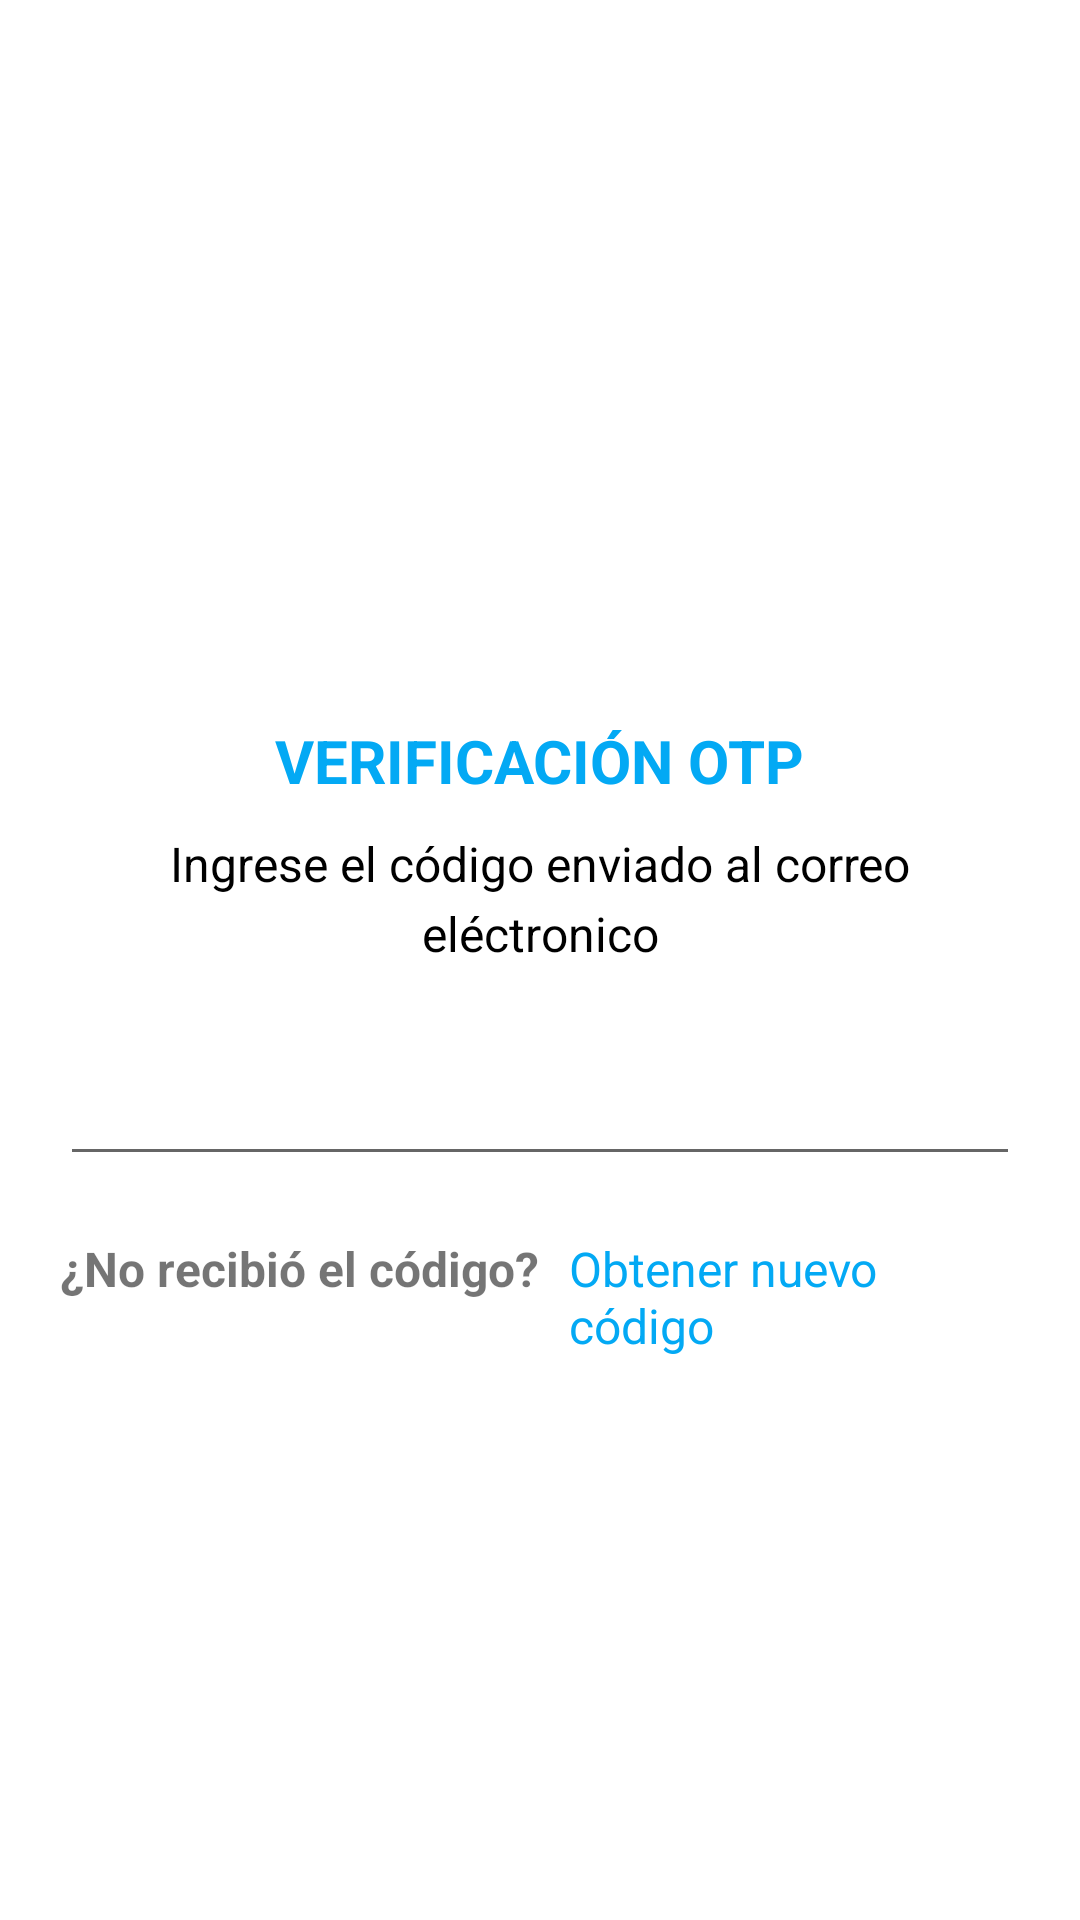

Produce the Android XML layout that renders to this screen, including the resource entries it uses.
<!-- AndroidManifest.xml: application theme Theme.EPAPACOLI -->
<!-- res/layout/activity_verify_code.xml -->
<?xml version="1.0" encoding="utf-8"?>
<ScrollView xmlns:android="http://schemas.android.com/apk/res/android"
    xmlns:app="http://schemas.android.com/apk/res-auto"
    xmlns:tools="http://schemas.android.com/tools"
    android:layout_width="match_parent"
    android:layout_height="match_parent"
    android:overScrollMode="never"
    android:scrollbars="none"
    tools:context=".VerifyCode">

    <LinearLayout
        android:layout_width="match_parent"
        android:layout_height="wrap_content"
        android:orientation="vertical"
        android:gravity="center_horizontal">

        <ImageView
            android:layout_width="130dp"
            android:layout_height="130dp"
            android:layout_marginTop="80dp"
            android:contentDescription="@string/app_name"
            android:src="@drawable/received"/>

        <TextView
            android:layout_width="wrap_content"
            android:layout_height="wrap_content"
            android:layout_marginTop="30dp"
            android:text="VERIFICACIÓN OTP"
            android:textStyle="bold"
            android:gravity="center_horizontal"
            android:lineSpacingMultiplier="1.2"
            android:textSize="20sp"
            android:textColor="@color/purple_500"/>


        <TextView
            android:layout_width="wrap_content"
            android:layout_height="wrap_content"
            android:layout_marginTop="10dp"
            android:text="Ingrese el código enviado al correo eléctronico"
            android:gravity="center_horizontal"
            android:lineSpacingMultiplier="1.2"
            android:textSize="16sp"
            android:layout_marginEnd="50dp"
            android:layout_marginStart="50dp"
            android:textColor="@color/black"/>

        <LinearLayout
            android:layout_width="match_parent"
            android:layout_height="wrap_content"
            android:orientation="horizontal"
            android:layout_marginTop="20dp"
            android:gravity="center">
        <EditText
            android:id="@+id/edtCode"
            android:layout_width="match_parent"
            android:layout_height="50dp"
            android:gravity="center"
            android:imeOptions="actionNext"
            android:importantForAutofill="no"
            android:inputType="number"
            android:layout_marginEnd="20dp"
            android:layout_marginStart="20dp"
            android:maxLength="6"
            android:textSize="20dp"
            android:textStyle="bold"
            tools:ignore="LabelFor"
            android:textColor="@color/purple_500"/>

        </LinearLayout>

        <LinearLayout
            android:layout_width="match_parent"
            android:layout_height="wrap_content"
            android:layout_marginTop="20dp"
            android:layout_marginStart="20dp"
            android:layout_marginEnd="20dp"
            android:orientation="horizontal">

            <TextView
                android:layout_width="wrap_content"
                android:layout_height="wrap_content"
                android:text="¿No recibió el código?"
                android:textSize="16sp"
                android:textStyle="bold"
                android:layout_gravity="right" />
            <TextView
                android:id="@+id/reenvioCode"
                android:layout_width="wrap_content"
                android:layout_height="wrap_content"
                android:text="Obtener nuevo código"
                android:textSize="16sp"
                android:textColor="@color/purple_500"
                android:layout_gravity="right"
                android:layout_marginStart="10dp"
                android:layout_marginEnd="10dp"/>
        </LinearLayout>


        <Button
            android:id="@+id/btnCode"
            android:layout_width="match_parent"
            android:layout_height="wrap_content"
            android:layout_marginStart="20dp"
            android:layout_marginTop="20dp"
            android:layout_marginEnd="20dp"
            android:layout_marginBottom="20dp"
            android:background="@drawable/button_bg"
            android:padding="10dp"
            android:text="Verificar código"
            android:textColor="@color/white"
            android:textSize="18sp"
            android:textStyle="bold"></Button>

    </LinearLayout>

</ScrollView>
<!-- resources referenced by this layout -->
<resources>
  <color name="black">#FF000000</color>
  <color name="purple_500">#03A9F4</color>
  <color name="white">#FFFFFFFF</color>
  <string name="app_name">EPAPA-COLI</string>
  <style name="Theme.EPAPACOLI" parent="Theme.MaterialComponents.DayNight.DarkActionBar">
          
          <item name="colorPrimary">@color/purple_500</item>
          <item name="colorPrimaryVariant">@color/purple_700</item>
          <item name="colorOnPrimary">@color/white</item>
          
          <item name="colorSecondary">@color/teal_200</item>
          <item name="colorSecondaryVariant">@color/teal_700</item>
          <item name="colorOnSecondary">@color/black</item>
          
          <item name="android:statusBarColor" tools:targetApi="l">?attr/colorPrimaryVariant</item>
          
      </style>
  <color name="purple_700">#424242</color>
  <color name="teal_200">#FF03DAC5</color>
  <color name="teal_700">#FF018786</color>
</resources>
